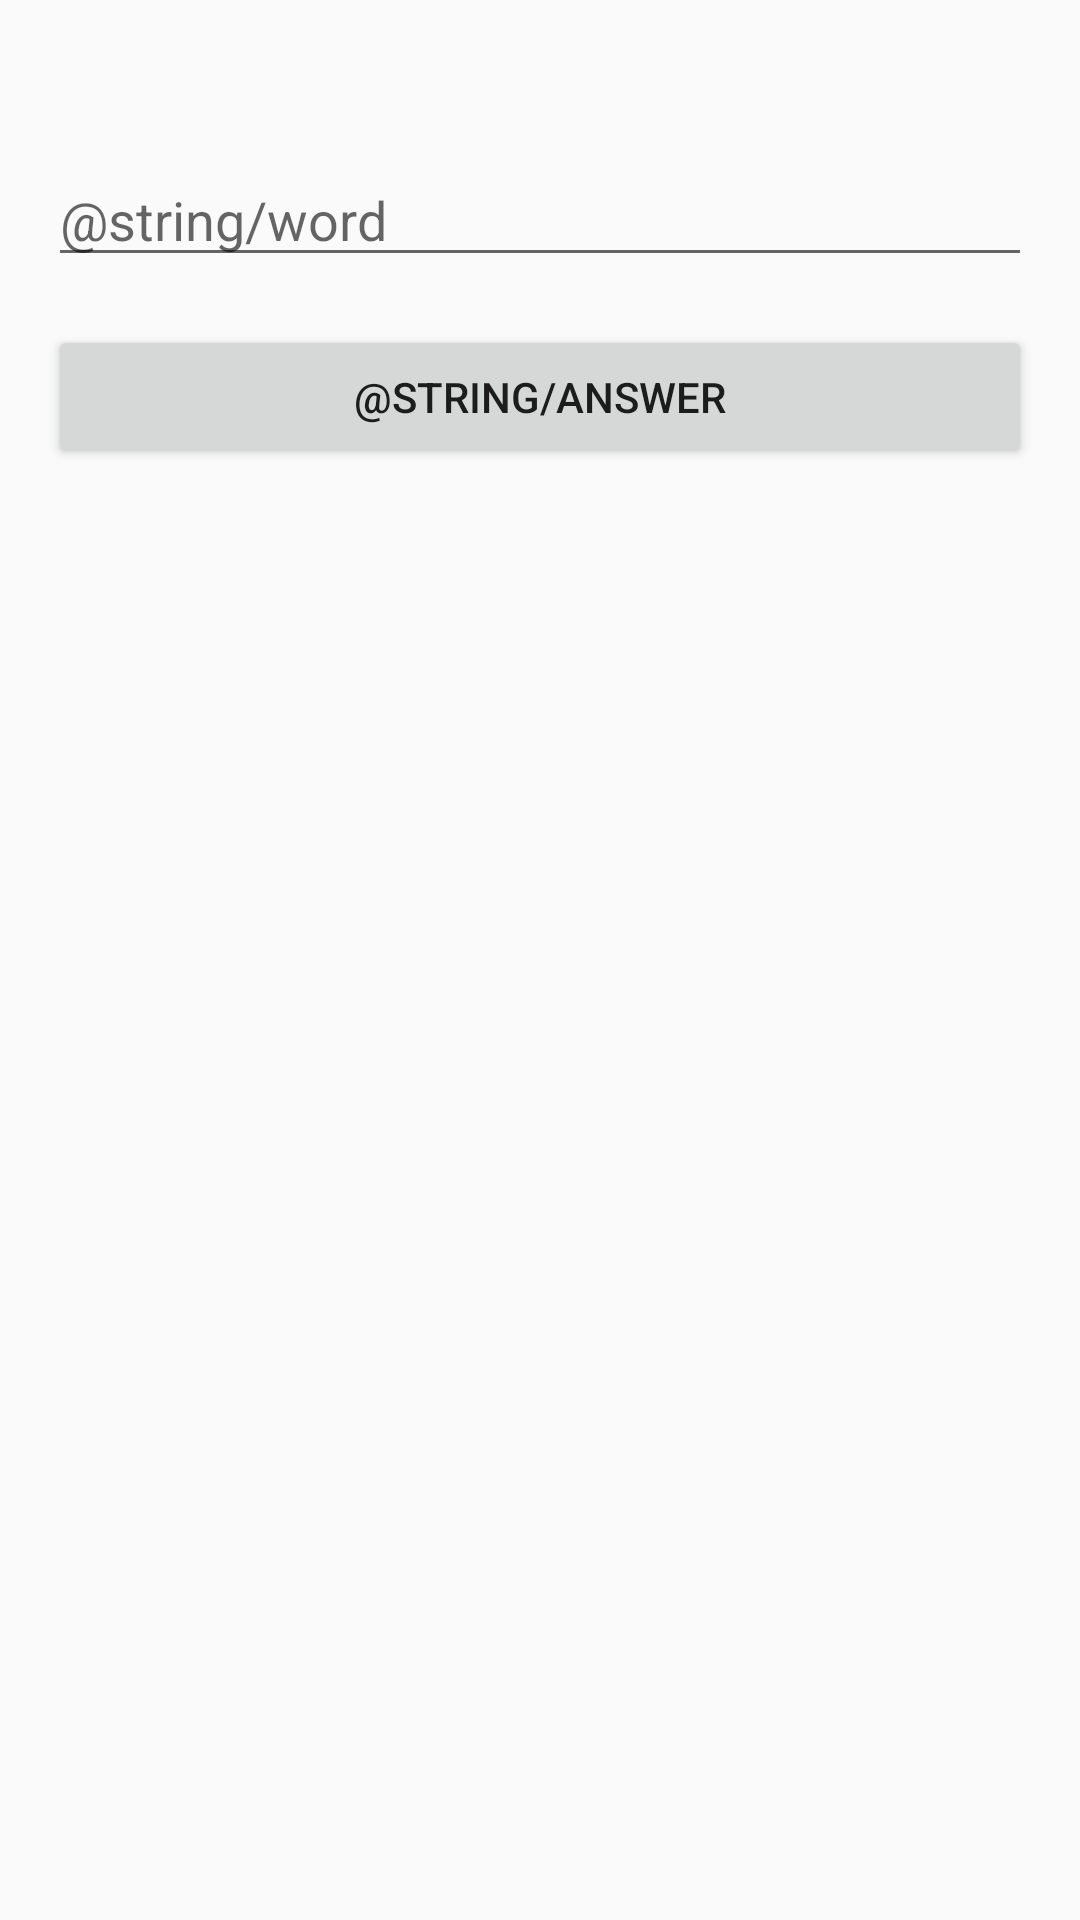

This screen was rendered from an Android layout file. Write that file and the resources it references.
<!-- AndroidManifest.xml: application theme AppTheme -->
<!-- res/layout/activity_exo1.xml -->
<?xml version="1.0" encoding="utf-8"?>
<androidx.constraintlayout.widget.ConstraintLayout xmlns:android="http://schemas.android.com/apk/res/android"
    xmlns:app="http://schemas.android.com/apk/res-auto"
    xmlns:tools="http://schemas.android.com/tools"
    android:layout_width="match_parent"
    android:layout_height="match_parent"
    tools:context=".activity.Exo1Activity">

    <TextView
        android:id="@+id/word"
        android:layout_width="0dp"
        android:layout_height="wrap_content"
        android:layout_marginStart="16dp"
        android:layout_marginTop="16dp"
        android:layout_marginEnd="16dp"
        android:textAlignment="center"
        app:layout_constraintEnd_toEndOf="parent"
        app:layout_constraintStart_toStartOf="parent"
        app:layout_constraintTop_toTopOf="parent" />

    <EditText
        android:id="@+id/answer"
        android:layout_width="0dp"
        android:layout_height="wrap_content"
        android:layout_marginStart="16dp"
        android:layout_marginTop="16dp"
        android:layout_marginEnd="16dp"
        android:ems="10"
        android:inputType="text"
        android:hint="@string/word"
        app:layout_constraintEnd_toEndOf="parent"
        app:layout_constraintStart_toStartOf="parent"
        app:layout_constraintTop_toBottomOf="@+id/word"
        android:autofillHints="" />

    <Button
        android:id="@+id/button"
        android:layout_width="0dp"
        android:layout_height="wrap_content"
        android:layout_marginStart="16dp"
        android:layout_marginTop="16dp"
        android:layout_marginEnd="16dp"
        android:text="@string/answer"
        android:onClick="onClickAnswer"
        app:layout_constraintEnd_toEndOf="parent"
        app:layout_constraintHorizontal_bias="0.0"
        app:layout_constraintStart_toStartOf="parent"
        app:layout_constraintTop_toBottomOf="@+id/answer" />

</androidx.constraintlayout.widget.ConstraintLayout>
<!-- resources referenced by this layout -->
<resources>
  <style name="AppTheme" parent="Theme.AppCompat.Light.NoActionBar">
          
          <item name="colorPrimary">@color/colorPrimary</item>
          <item name="colorPrimaryDark">@color/colorPrimaryDark</item>
          <item name="colorAccent">@color/colorAccent</item>
      </style>
  <!-- not gathered from this repository: default colours our renderer supplied (Android Studio template values) -->
  <color name="colorPrimary">#FF6200EE</color>
  <color name="colorPrimaryDark">#FF3700B3</color>
  <color name="colorAccent">#FF03DAC5</color>
</resources>
